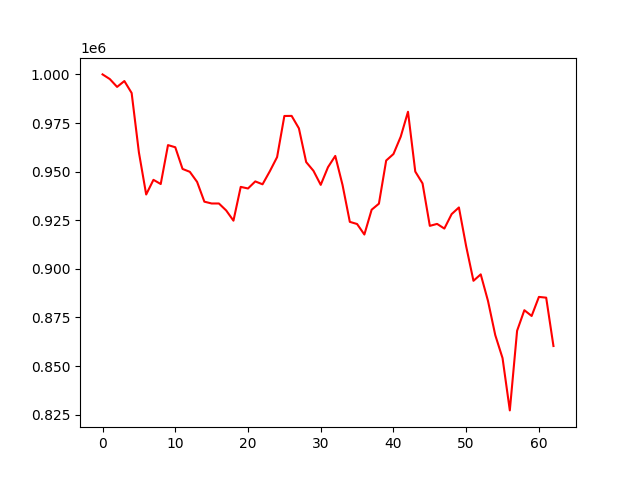

Data behind this chart, as committed beside it:
, 0
0, 1000000
1, 997604
2, 993569
3, 996580
4, 990439
5, 959854
6, 938234
7, 945774
8, 943615
9, 963638
10, 962528
11, 951381
12, 949895
13, 944715
14, 934542
15, 933607
16, 933607
17, 930026
18, 924771
19, 942148
20, 941323
21, 944960
22, 943475
23, 950173
24, 957461
25, 978612
26, 978656
27, 972241
28, 954897
29, 950422
30, 943186
31, 952282
32, 958067
33, 943105
34, 924162
35, 923046
36, 917642
37, 930395
38, 933508
39, 955707
40, 959045
41, 967970
42, 980788
43, 950027
44, 943931
45, 922102
46, 923105
47, 920709
48, 928146
49, 931563
50, 911540
51, 893845
52, 897154
53, 883473
54, 865889
55, 854075
56, 827185
57, 868135
58, 878718
59, 875753
... 3 more rows
